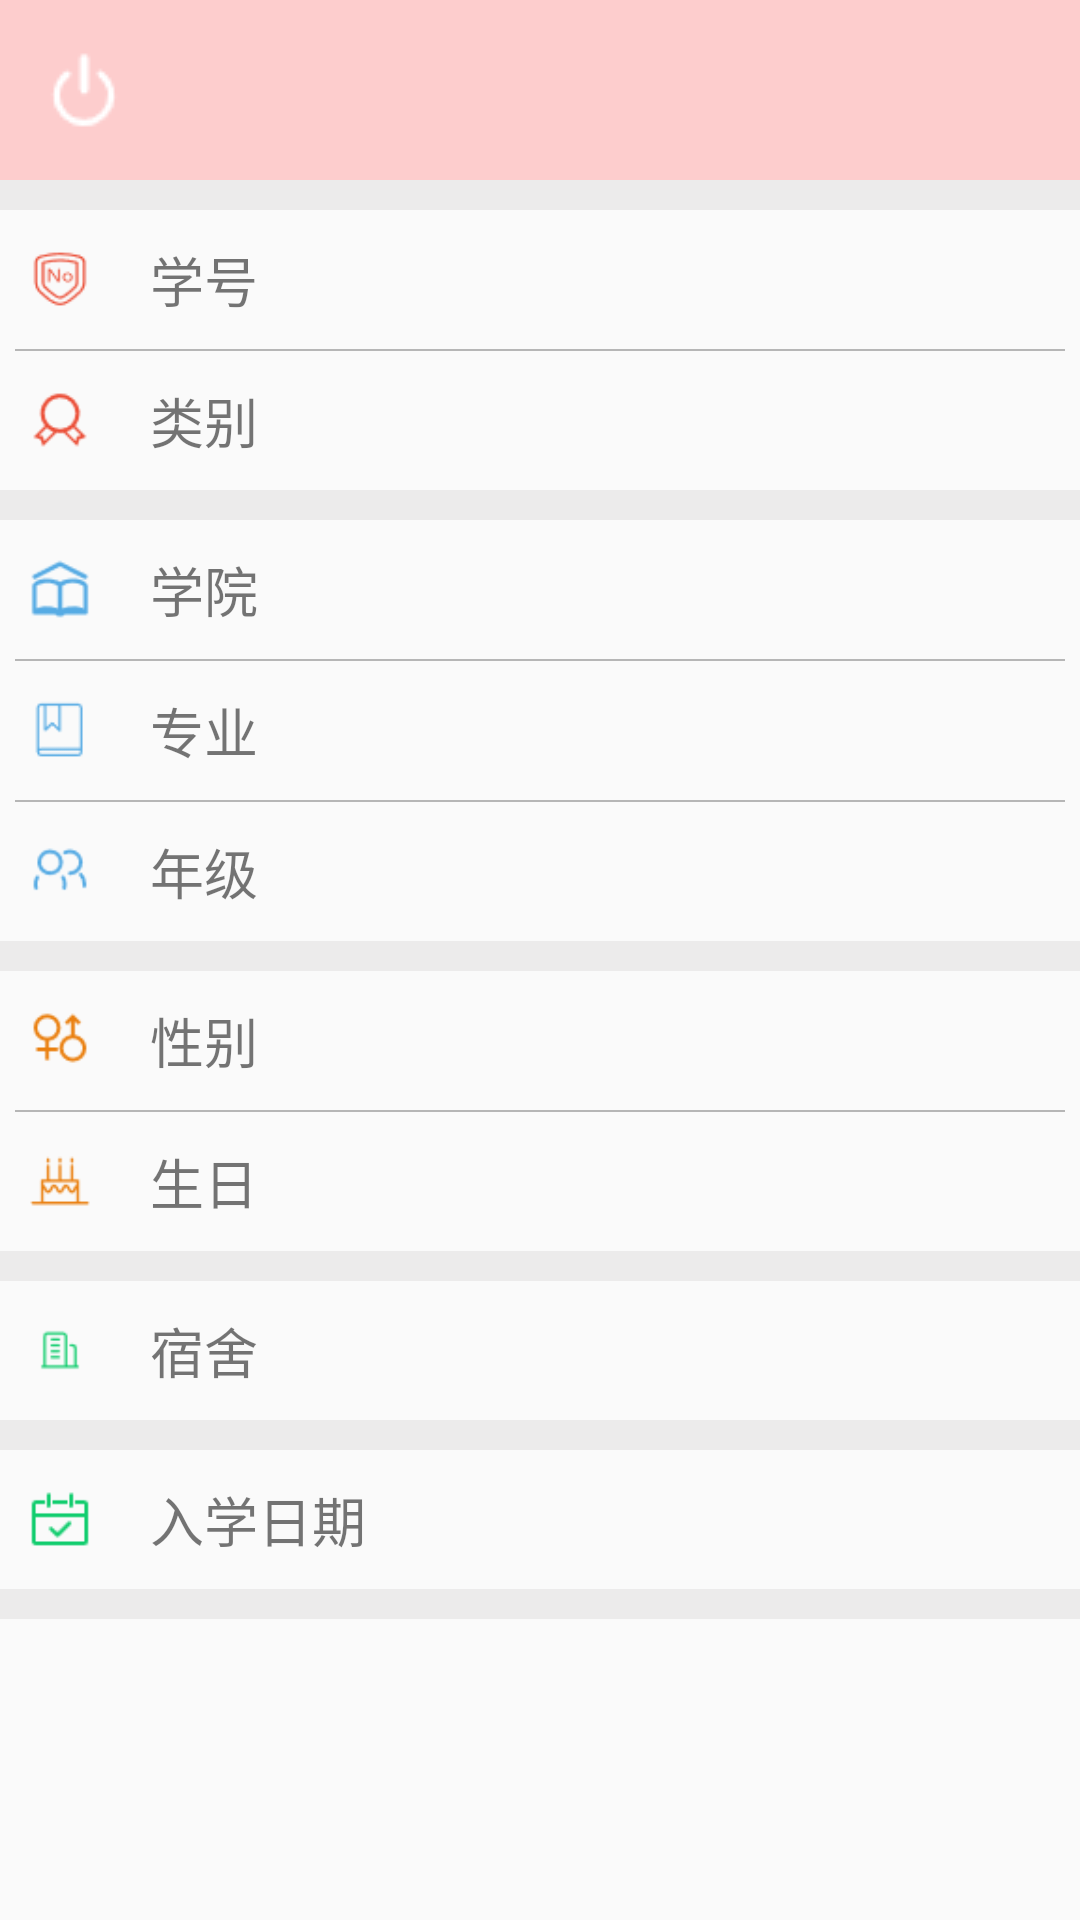

This screen was rendered from an Android layout file. Write that file and the resources it references.
<!-- AndroidManifest.xml: application theme AppTheme -->
<!-- res/layout/mine.xml -->
<?xml version="1.0" encoding="utf-8"?>
<LinearLayout xmlns:android="http://schemas.android.com/apk/res/android"
    xmlns:app="http://schemas.android.com/apk/res-auto"
    android:layout_width="match_parent"
    android:layout_height="match_parent"
    android:orientation="vertical">

    <android.support.v7.widget.Toolbar
        android:id="@+id/mine_toolbar"
        style="@style/ToolbarStyle"
        android:layout_width="match_parent"
        android:layout_height="@dimen/mt_toolbar_height"
        android:background="@color/colorPrimaryDark"
        android:minHeight="@dimen/mt_toolbar_height"
        app:navigationIcon="@drawable/exit"
        app:title=""
        app:titleTextColor="#FFFFFF" />

    <View
        style="@style/mine_divider_styles"/>
    <LinearLayout
        style="@style/mine_linear_styles">
        <ImageView
            style="@style/mine_icon_styles"
            android:src="@drawable/id"/>
        <TextView
            style="@style/mine_title_styles"
            android:text="学号"/>
        <TextView
            android:id="@+id/student_ID"
            style="@style/mine_info_styles" />
    </LinearLayout>
    <View
        style="@style/mine_small_divider_styles"/>
    <LinearLayout
        style="@style/mine_linear_styles">
        <ImageView
            style="@style/mine_icon_styles"
            android:src="@drawable/type"/>
        <TextView
            style="@style/mine_title_styles"
            android:text="类别"/>
        <TextView
            android:id="@+id/student_type"
            style="@style/mine_info_styles" />
    </LinearLayout>
    <View
        style="@style/mine_divider_styles"/>

    <LinearLayout
        style="@style/mine_linear_styles">
        <ImageView
            style="@style/mine_icon_styles"
            android:src="@drawable/college"/>
        <TextView
            style="@style/mine_title_styles"
            android:text="学院"/>
        <TextView
            android:id="@+id/college"
            style="@style/mine_info_styles" />
    </LinearLayout>
    <View
        style="@style/mine_small_divider_styles"/>
    <LinearLayout
        style="@style/mine_linear_styles">
        <ImageView
            style="@style/mine_icon_styles"
            android:src="@drawable/major"/>
        <TextView
            style="@style/mine_title_styles"
            android:text="专业"/>
        <TextView
            android:id="@+id/major"
            style="@style/mine_info_styles" />
    </LinearLayout>
    <View
        style="@style/mine_small_divider_styles"/>
    <LinearLayout
        style="@style/mine_linear_styles">
        <ImageView
            style="@style/mine_icon_styles"
            android:src="@drawable/grade"/>
        <TextView
            style="@style/mine_title_styles"
            android:text="年级"/>
        <TextView
            android:id="@+id/grade"
            style="@style/mine_info_styles" />
    </LinearLayout>
    <View
        style="@style/mine_divider_styles"/>

    <LinearLayout
        style="@style/mine_linear_styles">
        <ImageView
            style="@style/mine_icon_styles"
            android:src="@drawable/sex"/>
        <TextView
            style="@style/mine_title_styles"
            android:text="性别"/>
        <TextView
            android:id="@+id/sex"
            style="@style/mine_info_styles" />
    </LinearLayout>
    <View
        style="@style/mine_small_divider_styles"/>
    <LinearLayout
        style="@style/mine_linear_styles">
        <ImageView
            style="@style/mine_icon_styles"
            android:src="@drawable/birthday"/>
        <TextView
            style="@style/mine_title_styles"
            android:text="生日"/>
        <TextView
            android:id="@+id/birthday"
            style="@style/mine_info_styles" />
    </LinearLayout>
    <View
        style="@style/mine_divider_styles"/>

    <LinearLayout
        style="@style/mine_linear_styles">
        <ImageView
            style="@style/mine_icon_styles"
            android:src="@drawable/dormitory"/>
        <TextView
            style="@style/mine_title_styles"
            android:text="宿舍"/>
        <TextView
            android:id="@+id/dormitory"
            style="@style/mine_info_styles" />
    </LinearLayout>
    <View
        style="@style/mine_divider_styles"/>

    <LinearLayout
        style="@style/mine_linear_styles">
        <ImageView
            style="@style/mine_icon_styles"
            android:src="@drawable/join_day"/>
        <TextView
            style="@style/mine_title_styles"
            android:text="入学日期"/>
        <TextView
            android:id="@+id/join_day"
            style="@style/mine_info_styles" />
    </LinearLayout>
    <View
        style="@style/mine_divider_styles"/>

</LinearLayout>
<!-- resources referenced by this layout -->
<resources>
  <color name="colorPrimaryDark">#fdcdcd</color>
  <dimen name="mt_toolbar_height">60dp</dimen>
  <!-- drawable birthday: png bitmap (drawable, 389 bytes) -->
  <!-- drawable college: png bitmap (drawable, 494 bytes) -->
  <!-- drawable dormitory: png bitmap (drawable, 313 bytes) -->
  <!-- drawable exit: png bitmap (drawable, 365 bytes) -->
  <!-- drawable grade: png bitmap (drawable, 528 bytes) -->
  <!-- drawable id: png bitmap (drawable, 689 bytes) -->
  <!-- drawable join_day: png bitmap (drawable, 308 bytes) -->
  <!-- drawable major: png bitmap (drawable, 350 bytes) -->
  <!-- drawable sex: png bitmap (drawable, 513 bytes) -->
  <!-- drawable type: png bitmap (drawable, 539 bytes) -->
  <style name="ToolbarStyle" parent="Widget.AppCompat.Toolbar">
          <item name="popupTheme">@style/ThemeOverlay.AppCompat.Light</item>
          <item name="theme">@style/ThemeOverlay.AppCompat.Dark.ActionBar</item>
      </style>
  <style name="mine_divider_styles">
          <item name="android:layout_width">match_parent</item>
          <item name="android:layout_height">10dp</item>
          <item name="android:background">#ecebeb</item>
      </style>
  <style name="mine_icon_styles">
          <item name="android:layout_width">20dp</item>
          <item name="android:layout_height">20dp</item>
      </style>
  <style name="mine_info_styles">
          <item name="android:layout_width">match_parent</item>
          <item name="android:layout_height">wrap_content</item>
          <item name="android:gravity">right</item>
          <item name="android:paddingRight">20dp</item>
          <item name="android:textSize">15dp</item>
          <item name="android:textColor">@color/dividerColor</item>
      </style>
  <style name="mine_linear_styles">
          <item name="android:layout_width">match_parent</item>
          <item name="android:layout_height">wrap_content</item>
          <item name="android:gravity">center</item>
          <item name="android:padding">10dp</item>
      </style>
  <style name="mine_small_divider_styles">
          <item name="android:layout_width">match_parent</item>
          <item name="android:layout_height">0.5dp</item>
          <item name="android:layout_marginLeft">5dp</item>
          <item name="android:layout_marginRight">5dp</item>
          <item name="android:background">@color/dividerColor</item>
      </style>
  <style name="mine_title_styles">
          <item name="android:layout_width">wrap_content</item>
          <item name="android:layout_height">wrap_content</item>
          <item name="android:textSize">18dp</item>
          <item name="android:layout_marginLeft">20dp</item>
      </style>
  <style name="AppTheme" parent="Theme.AppCompat.Light.NoActionBar">
          
          <item name="colorPrimary">@color/colorPrimary</item>
          <item name="colorPrimaryDark">@color/colorPrimaryDark</item>
          <item name="colorAccent">@color/colorAccent</item>
          <item name="android:textColorPrimary">@color/textColorPrimary</item>
      </style>
  <color name="dividerColor">#b6b6b6</color>
  <color name="colorPrimary">#ffffff</color>
  <color name="colorAccent">#f282b6</color>
  <color name="textColorPrimary">#f282b6</color>
</resources>
